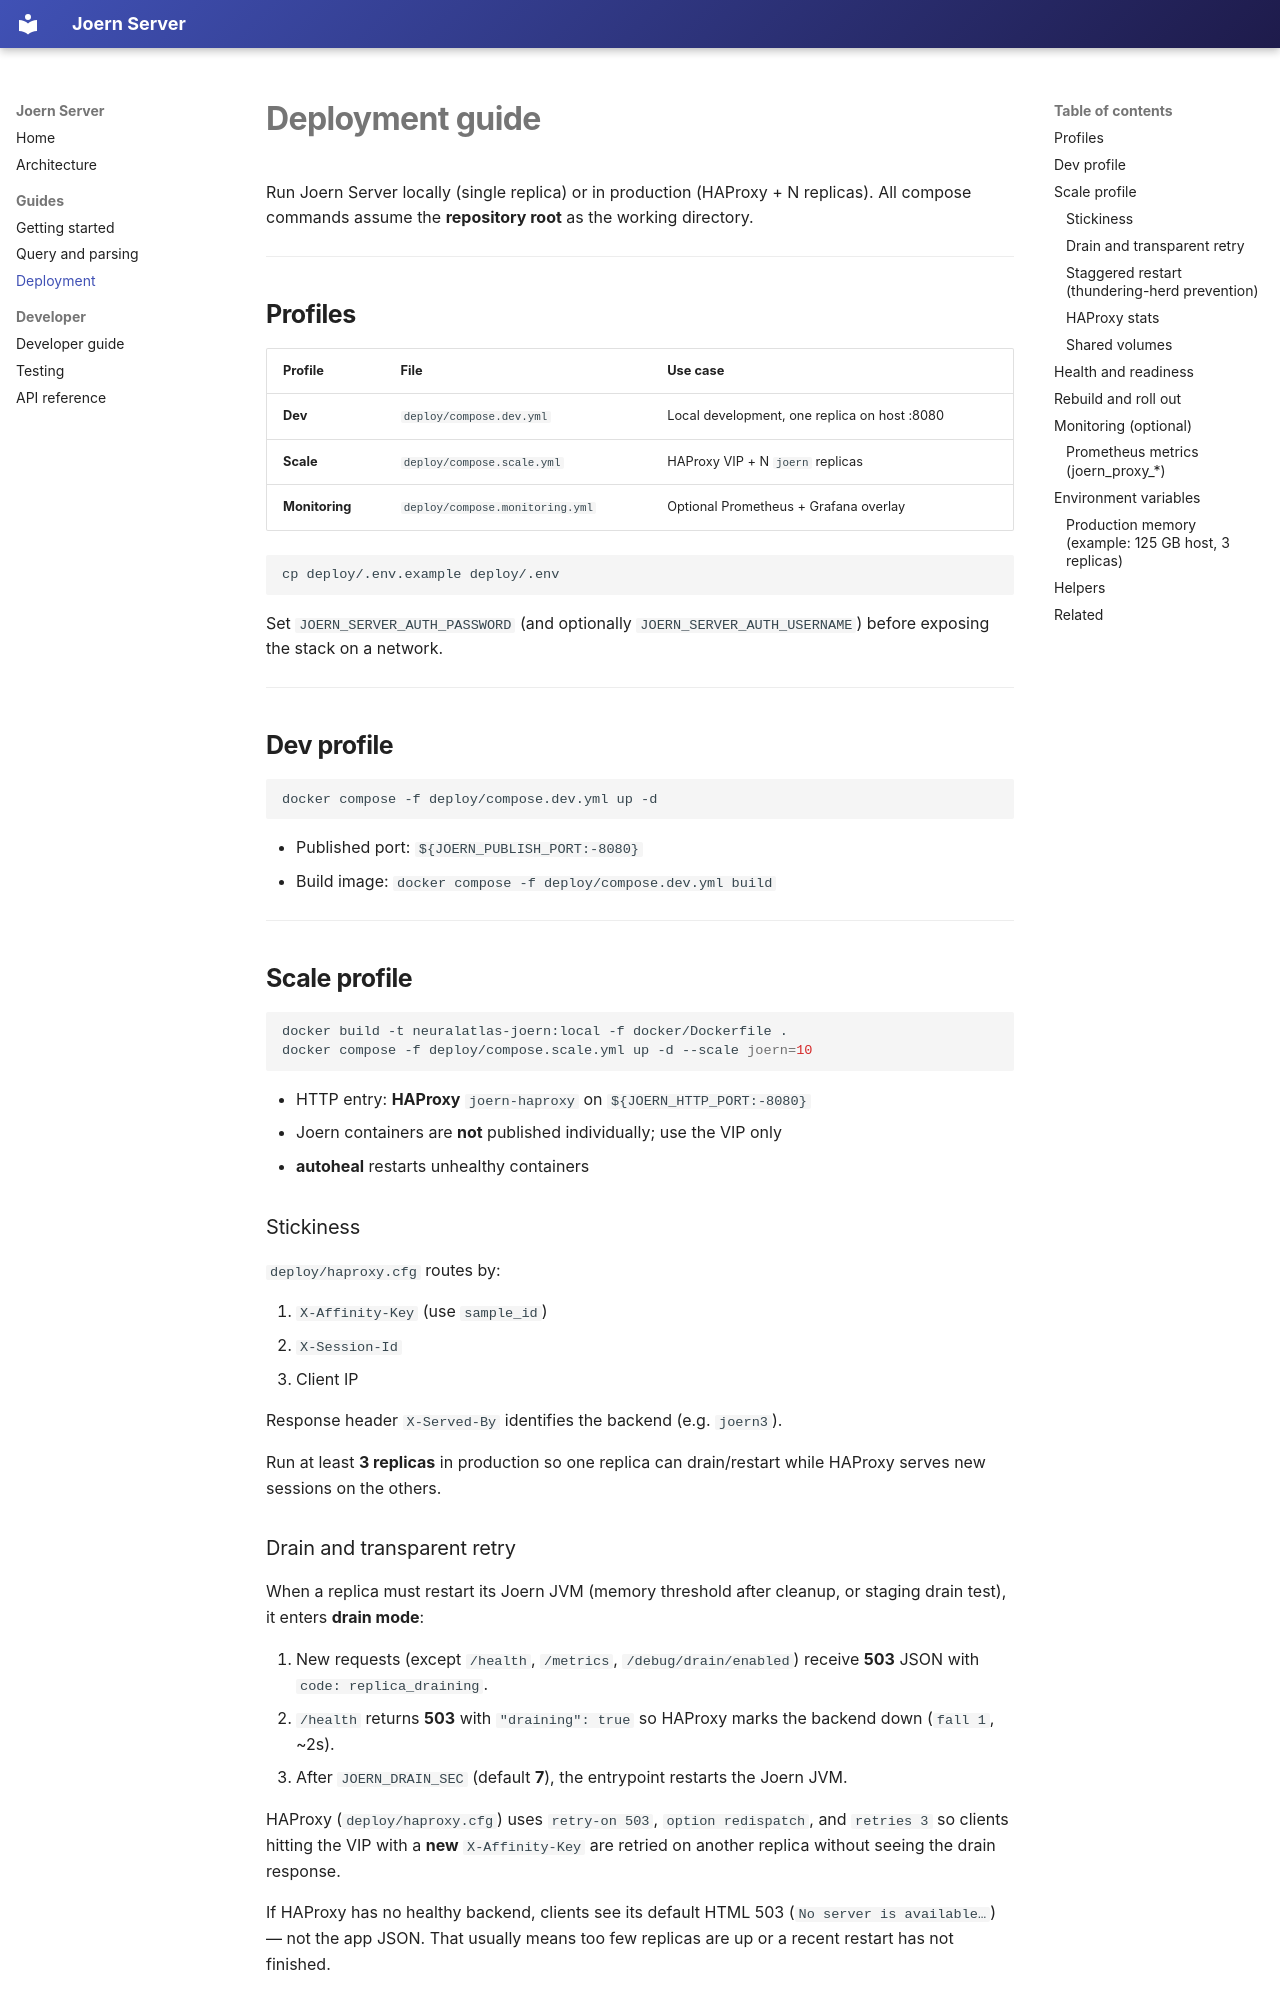

repository: nmd2k/joern-server · page: deploy/index.html · generator: mkdocs

# Deployment guide

Run Joern Server locally (single replica) or in production (HAProxy + N replicas). All compose commands assume the **repository root** as the working directory.

---

## Profiles

| Profile | File | Use case |
|---------|------|----------|
| **Dev** | `deploy/compose.dev.yml` | Local development, one replica on host :8080 |
| **Scale** | `deploy/compose.scale.yml` | HAProxy VIP + N `joern` replicas |
| **Monitoring** | `deploy/compose.monitoring.yml` | Optional Prometheus + Grafana overlay |

```bash
cp deploy/.env.example deploy/.env
```

Set `JOERN_SERVER_AUTH_PASSWORD` (and optionally `JOERN_SERVER_AUTH_USERNAME`) before exposing the stack on a network.

---

## Dev profile

```bash
docker compose -f deploy/compose.dev.yml up -d
```

- Published port: `${JOERN_PUBLISH_PORT:-8080}`
- Build image: `docker compose -f deploy/compose.dev.yml build`

---

## Scale profile

```bash
docker build -t neuralatlas-joern:local -f docker/Dockerfile .
docker compose -f deploy/compose.scale.yml up -d --scale joern=10
```

- HTTP entry: **HAProxy** `joern-haproxy` on `${JOERN_HTTP_PORT:-8080}`
- Joern containers are **not** published individually; use the VIP only
- **autoheal** restarts unhealthy containers

### Stickiness

`deploy/haproxy.cfg` routes by:

1. `X-Affinity-Key` (use `sample_id`)
2. `X-Session-Id`
3. Client IP

Response header `X-Served-By` identifies the backend (e.g. `joern3`).

Run at least **3 replicas** in production so one replica can drain/restart while HAProxy serves new sessions on the others.

### Drain and transparent retry

When a replica must restart its Joern JVM (memory threshold after cleanup, or staging drain test), it enters **drain mode**:

1. New requests (except `/health`, `/metrics`, `/debug/drain/enabled`) receive **503** JSON with `code: replica_draining`.
2. `/health` returns **503** with `"draining": true` so HAProxy marks the backend down (`fall 1`, ~2s).
3. After `JOERN_DRAIN_SEC` (default **7**), the entrypoint restarts the Joern JVM.

HAProxy (`deploy/haproxy.cfg`) uses `retry-on 503`, `option redispatch`, and `retries 3` so clients hitting the VIP with a **new** `X-Affinity-Key` are retried on another replica without seeing the drain response.

If HAProxy has no healthy backend, clients see its default HTML 503 (`No server is available…`) — not the app JSON. That usually means too few replicas are up or a recent restart has not finished.
